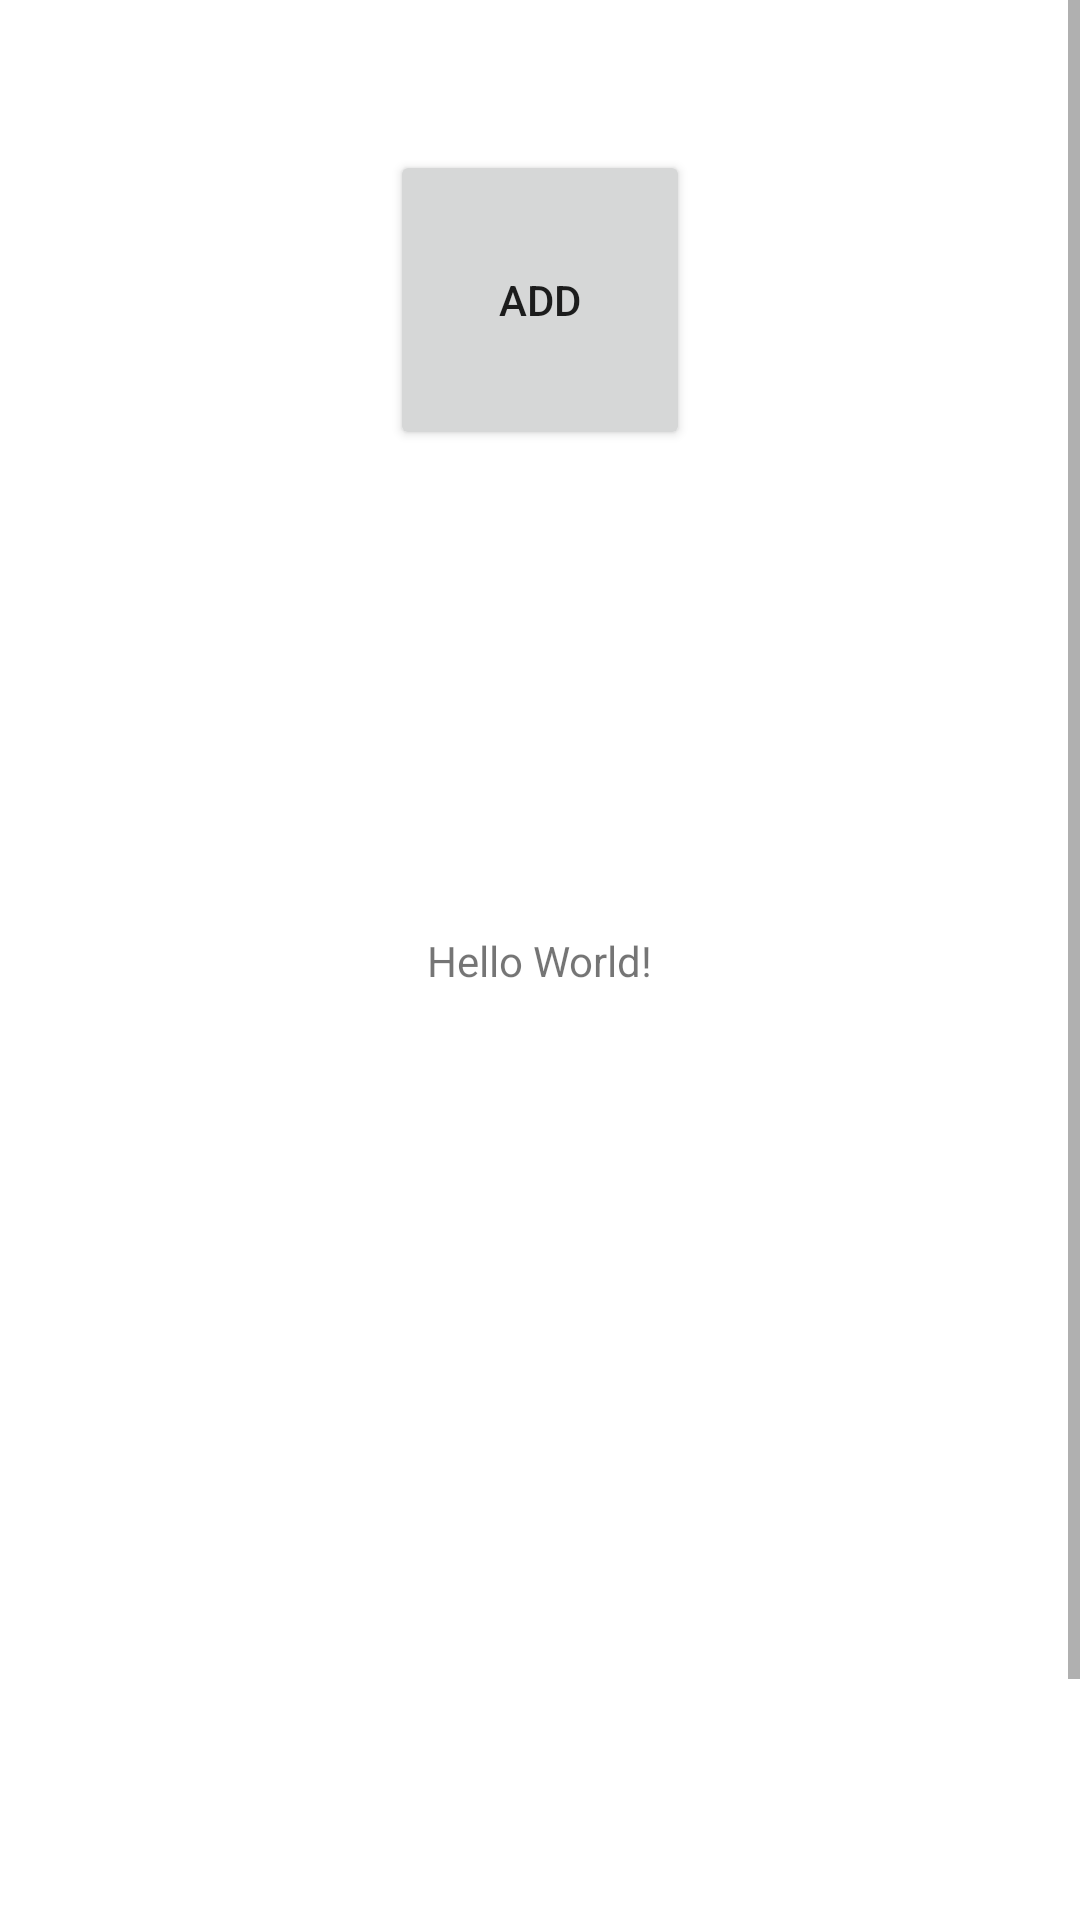

Reconstruct the res/layout file that produces this screen, plus the resources it refers to.
<!-- AndroidManifest.xml: application theme Theme.VideoNode -->
<!-- res/layout/activity_main.xml -->
<?xml version="1.0" encoding="utf-8"?>
<androidx.constraintlayout.widget.ConstraintLayout xmlns:android="http://schemas.android.com/apk/res/android"
    xmlns:app="http://schemas.android.com/apk/res-auto"
    xmlns:tools="http://schemas.android.com/tools"
    android:layout_width="match_parent"
    android:layout_height="match_parent"
    tools:context=".MainActivity">

    <TextView
        android:id="@+id/sample_text"
        android:layout_width="wrap_content"
        android:layout_height="wrap_content"
        android:text="Hello World!"
        app:layout_constraintBottom_toBottomOf="parent"
        app:layout_constraintLeft_toLeftOf="parent"
        app:layout_constraintRight_toRightOf="parent"
        app:layout_constraintTop_toTopOf="parent" />
    <ScrollView
        android:id="@+id/videosListScrollView"
        android:layout_width="match_parent"
        android:layout_height="match_parent"
        tools:layout_editor_absoluteX="-141dp"
        tools:layout_editor_absoluteY="143dp">

        <LinearLayout
            android:id="@+id/videoListLinearLayout"
            android:layout_width="match_parent"
            android:layout_height="wrap_content"
            android:orientation="vertical">
            <androidx.constraintlayout.widget.ConstraintLayout
                android:layout_width="match_parent"
                android:layout_height="wrap_content">

                <Button
                    android:id="@+id/videoListAddButton"
                    android:layout_width="100dp"
                    android:layout_height="100dp"
                    android:layout_marginTop="50dp"
                    android:layout_marginBottom="582dp"
                    android:text="Add"
                    app:layout_constraintBottom_toBottomOf="parent"
                    app:layout_constraintLeft_toLeftOf="parent"
                    app:layout_constraintRight_toRightOf="parent"
                    app:layout_constraintTop_toTopOf="parent" />
            </androidx.constraintlayout.widget.ConstraintLayout>

        </LinearLayout>
    </ScrollView>

    <FrameLayout
        android:id="@+id/videoEditFrameLayout"
        android:layout_width="match_parent"
        android:layout_height="match_parent"
        android:visibility="invisible"
        android:clickable="true"
        app:layout_constraintTop_toTopOf="parent">
        <include layout="@layout/video_edit"/>
    </FrameLayout>

</androidx.constraintlayout.widget.ConstraintLayout>
<!-- res/layout/video_edit.xml (included above) -->
<RelativeLayout xmlns:android="http://schemas.android.com/apk/res/android"
    xmlns:app="http://schemas.android.com/apk/res-auto"
    android:id="@+id/VideoEditorRelativeLayout"
    android:layout_height="500dp"
    android:layout_marginTop="232dp"
    android:background="@color/light_blue_400"
    android:layout_width="match_parent">

    <Button
        android:id="@+id/videoEditButtonCancel"

        android:layout_width="100dp"
        android:layout_marginLeft="16dp"
        android:layout_marginRight="16dp"
        android:layout_height="100dp"
        android:text="Back"/>

</RelativeLayout>
<!-- resources referenced by this layout -->
<resources>
  <style name="Theme.VideoNode" parent="Theme.MaterialComponents.DayNight.DarkActionBar">
          
          <item name="colorPrimary">@color/purple_500</item>
          <item name="colorPrimaryVariant">@color/purple_700</item>
          <item name="colorOnPrimary">@color/white</item>
          
          <item name="colorSecondary">@color/teal_200</item>
          <item name="colorSecondaryVariant">@color/teal_700</item>
          <item name="colorOnSecondary">@color/black</item>
          
          <item name="android:statusBarColor" tools:targetApi="l">?attr/colorPrimaryVariant</item>
          
      </style>
  <!-- not gathered from this repository: default colours our renderer supplied (Android Studio template values) -->
  <color name="purple_500">#FF6200EE</color>
  <color name="purple_700">#FF3700B3</color>
  <color name="teal_200">#FF03DAC5</color>
  <color name="teal_700">#FF018786</color>
  <color name="black">#FF000000</color>
  <color name="white">#FFFFFFFF</color>
</resources>
